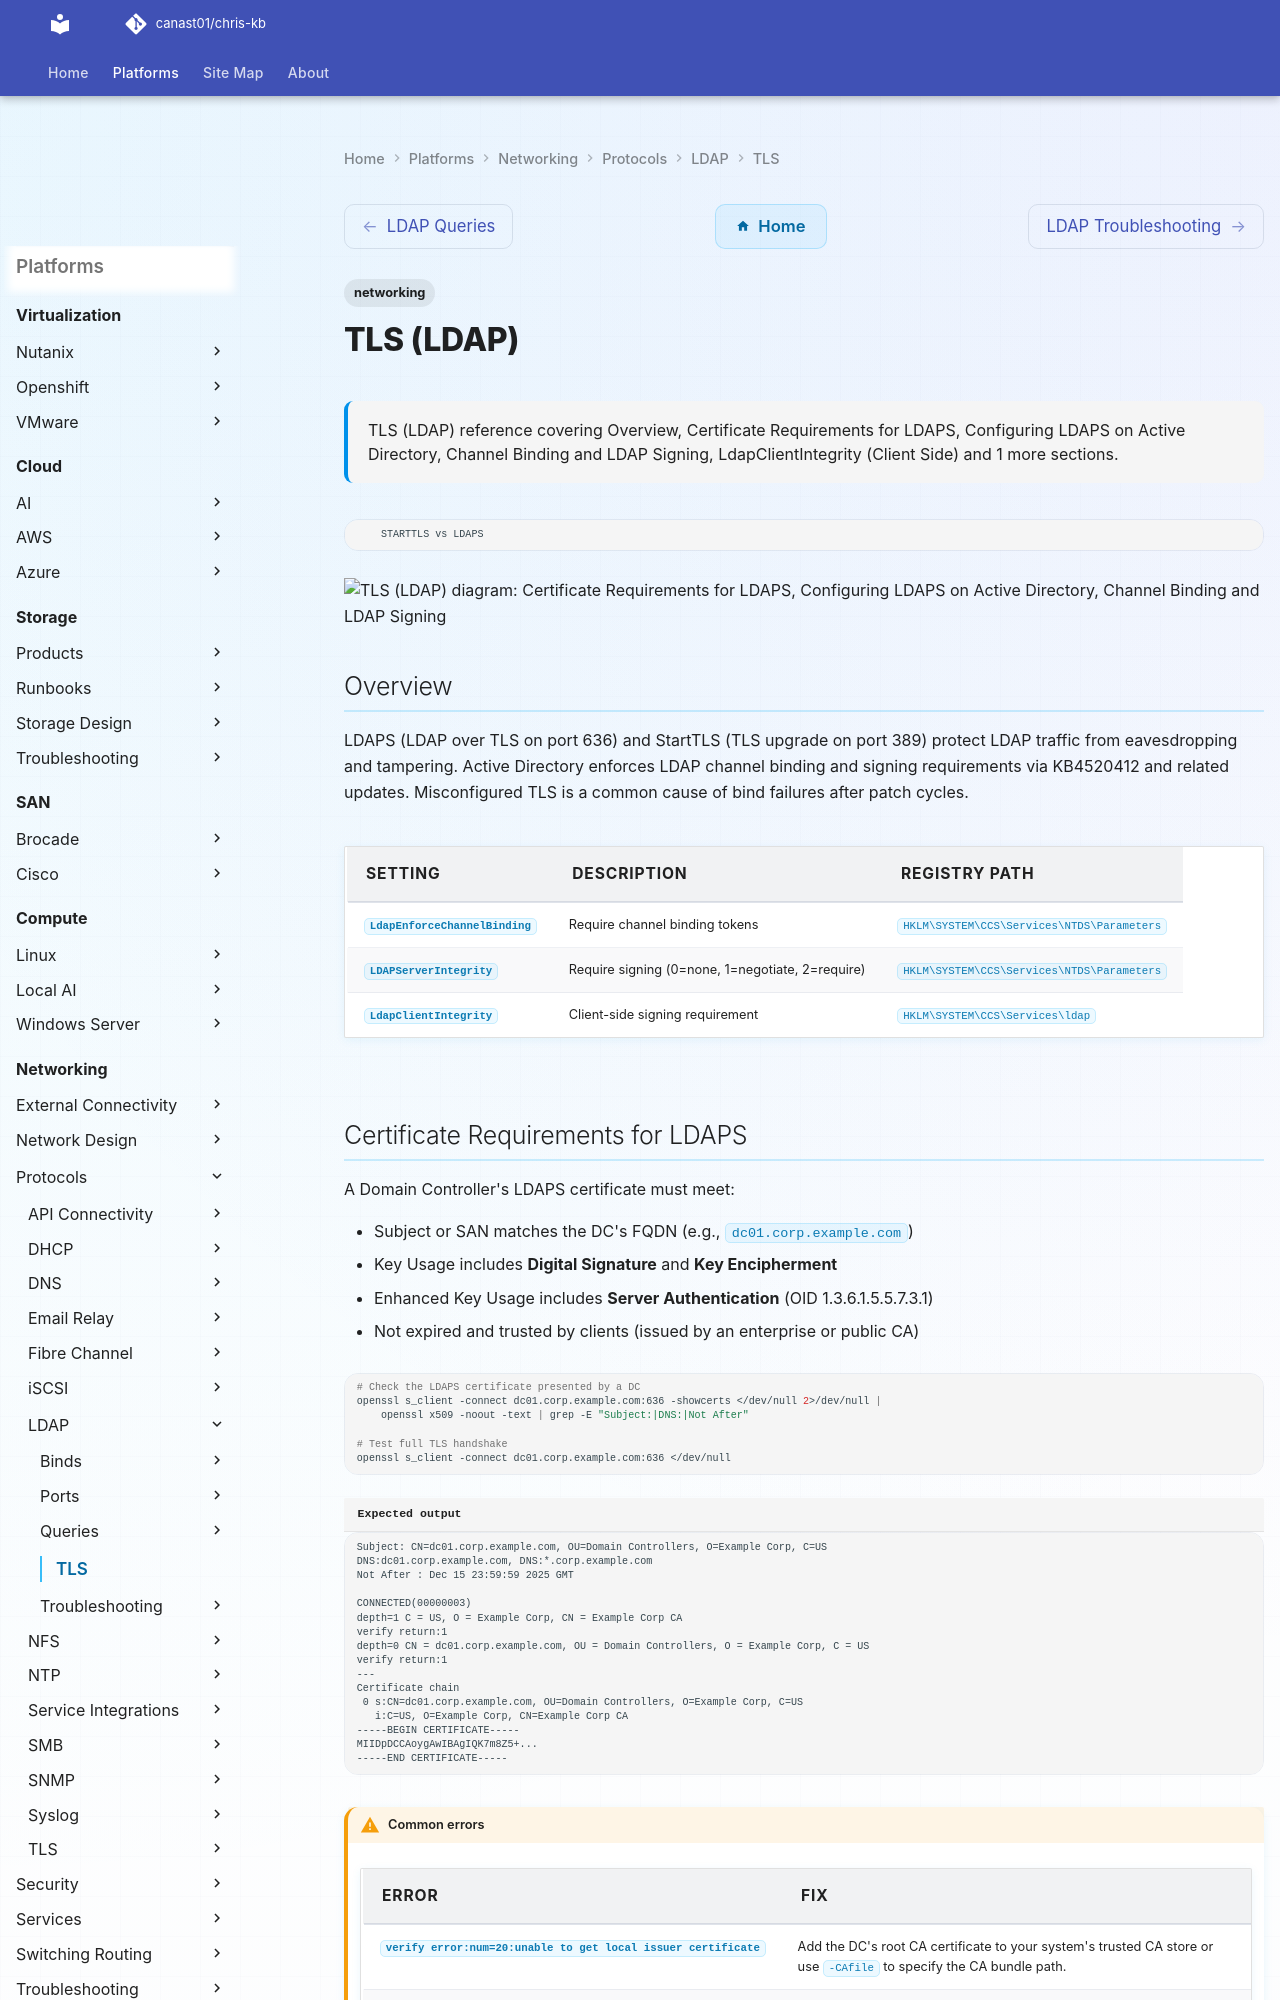

repository: canast01/chris-kb · page: networking/protocols/ldap/tls/index.html · generator: mkdocs

---
title: TLS (LDAP)
tags:
  - networking
description: "TLS (LDAP) reference covering Overview, Certificate Requirements for LDAPS, Configuring LDAPS on Active Directory, Channel Binding and LDAP Signing..."
---

# TLS (LDAP)

<div class="kb-summary">
TLS (LDAP) reference covering Overview, Certificate Requirements for LDAPS, Configuring LDAPS on Active Directory, Channel Binding and LDAP Signing, LdapClientIntegrity (Client Side) and 1 more sections.
</div>

        STARTTLS vs LDAPS

```d2
direction: down

certificate_requirements_for_ldaps: "Certificate Requirements for LDAPS" {shape: rectangle}
configuring_ldaps_on_active_director: "Configuring LDAPS on Active Directory" {shape: rectangle}
channel_binding_and_ldap_signing: "Channel Binding and LDAP Signing" {shape: rectangle}
ldapclientintegrity_client_side: "LdapClientIntegrity (Client Side)" {shape: rectangle}
testing_tls_configuration: "Testing TLS Configuration" {shape: rectangle}

certificate_requirements_for_ldaps -> configuring_ldaps_on_active_director: uses
configuring_ldaps_on_active_director -> channel_binding_and_ldap_signing: uses
channel_binding_and_ldap_signing -> ldapclientintegrity_client_side: uses
ldapclientintegrity_client_side -> testing_tls_configuration: uses
```

## Overview

LDAPS (LDAP over TLS on port 636) and StartTLS (TLS upgrade on port 389) protect LDAP traffic from eavesdropping and tampering. Active Directory enforces LDAP channel binding and signing requirements via KB4520412 and related updates. Misconfigured TLS is a common cause of bind failures after patch cycles.

| Setting | Description | Registry Path |
|---|---|---|
| `LdapEnforceChannelBinding` | Require channel binding tokens | `HKLM\SYSTEM\CCS\Services\NTDS\Parameters` |
| `LDAPServerIntegrity` | Require signing (0=none, 1=negotiate, 2=require) | `HKLM\SYSTEM\CCS\Services\NTDS\Parameters` |
| `LdapClientIntegrity` | Client-side signing requirement | `HKLM\SYSTEM\CCS\Services\ldap` |
